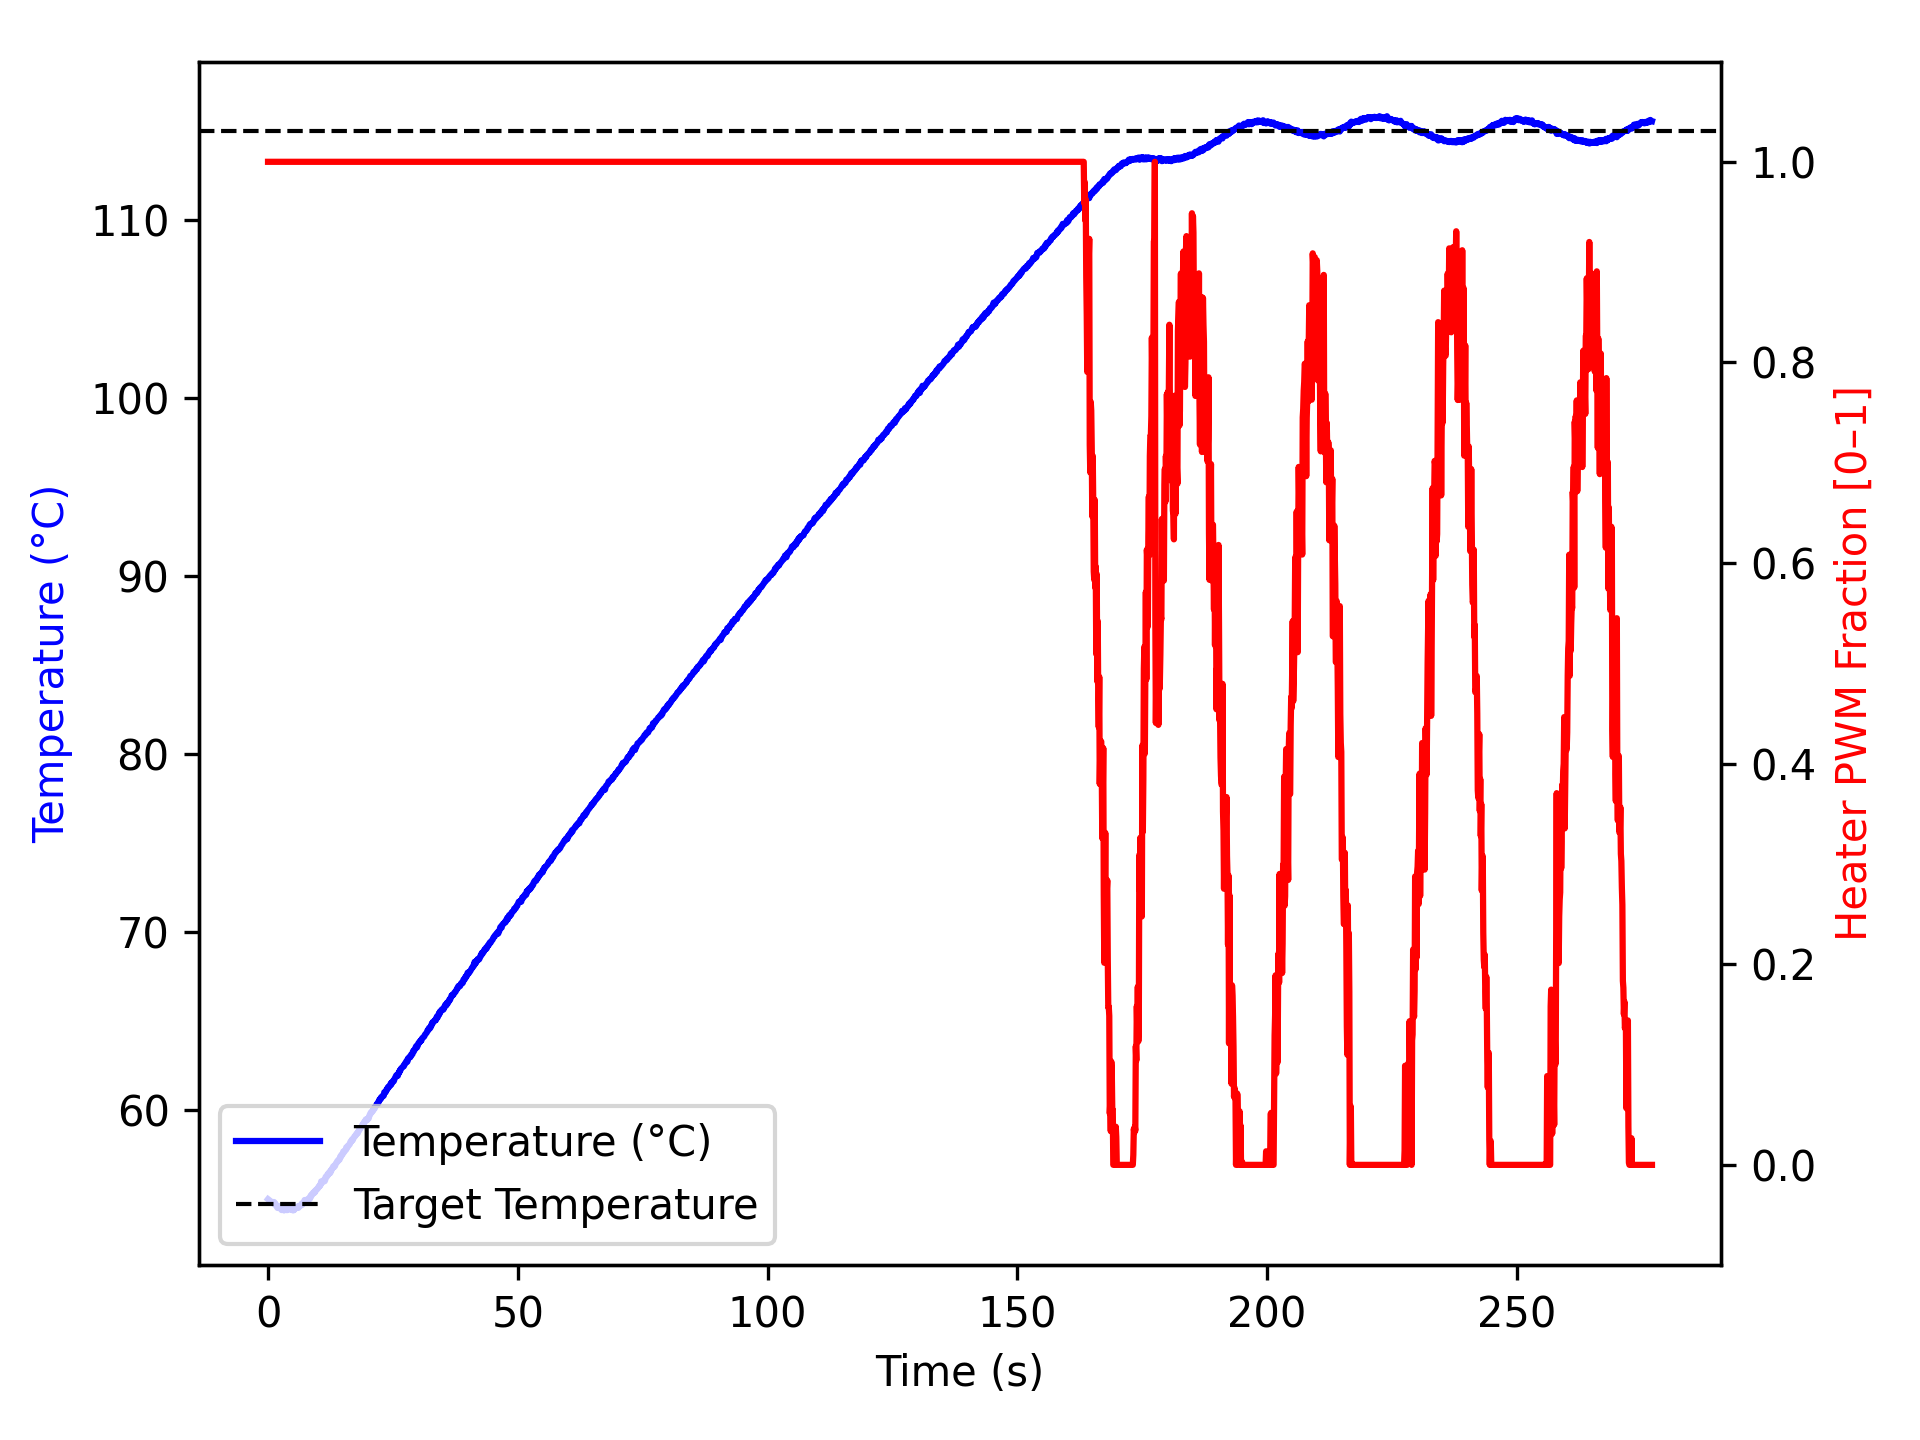

Source data for this figure (header and first rows):
time_ms, temperature, heater
2, 55.02, 1.0
1104, 54.77, 1.0
1205, 54.86, 1.0
1306, 54.82, 1.0
1406, 54.72, 1.0
1506, 54.75, 1.0
1607, 54.66, 1.0
1707, 54.63, 1.0
1807, 54.57, 1.0
1907, 54.52, 1.0
2007, 54.61, 1.0
2107, 54.63, 1.0
2207, 54.63, 1.0
2307, 54.62, 1.0
2407, 54.57, 1.0
2507, 54.48, 1.0
2607, 54.56, 1.0
2707, 54.41, 1.0
2807, 54.45, 1.0
2907, 54.55, 1.0
3007, 54.49, 1.0
3107, 54.45, 1.0
3207, 54.38, 1.0
3308, 54.45, 1.0
3408, 54.54, 1.0
3508, 54.49, 1.0
3609, 54.5, 1.0
3709, 54.45, 1.0
3809, 54.4, 1.0
3910, 54.5, 1.0
4011, 54.45, 1.0
4112, 54.48, 1.0
4213, 54.5, 1.0
4314, 54.47, 1.0
4415, 54.45, 1.0
4516, 54.43, 1.0
4617, 54.47, 1.0
4719, 54.54, 1.0
4819, 54.43, 1.0
4919, 54.45, 1.0
5020, 54.38, 1.0
5120, 54.45, 1.0
5220, 54.41, 1.0
5320, 54.49, 1.0
5420, 54.49, 1.0
5520, 54.49, 1.0
5620, 54.56, 1.0
5720, 54.52, 1.0
5820, 54.52, 1.0
5920, 54.59, 1.0
6020, 54.62, 1.0
6120, 54.54, 1.0
6220, 54.62, 1.0
6320, 54.63, 1.0
6420, 54.63, 1.0
6520, 54.66, 1.0
6620, 54.7, 1.0
6721, 54.77, 1.0
6821, 54.7, 1.0
6921, 54.72, 1.0
... 2,691 more rows
